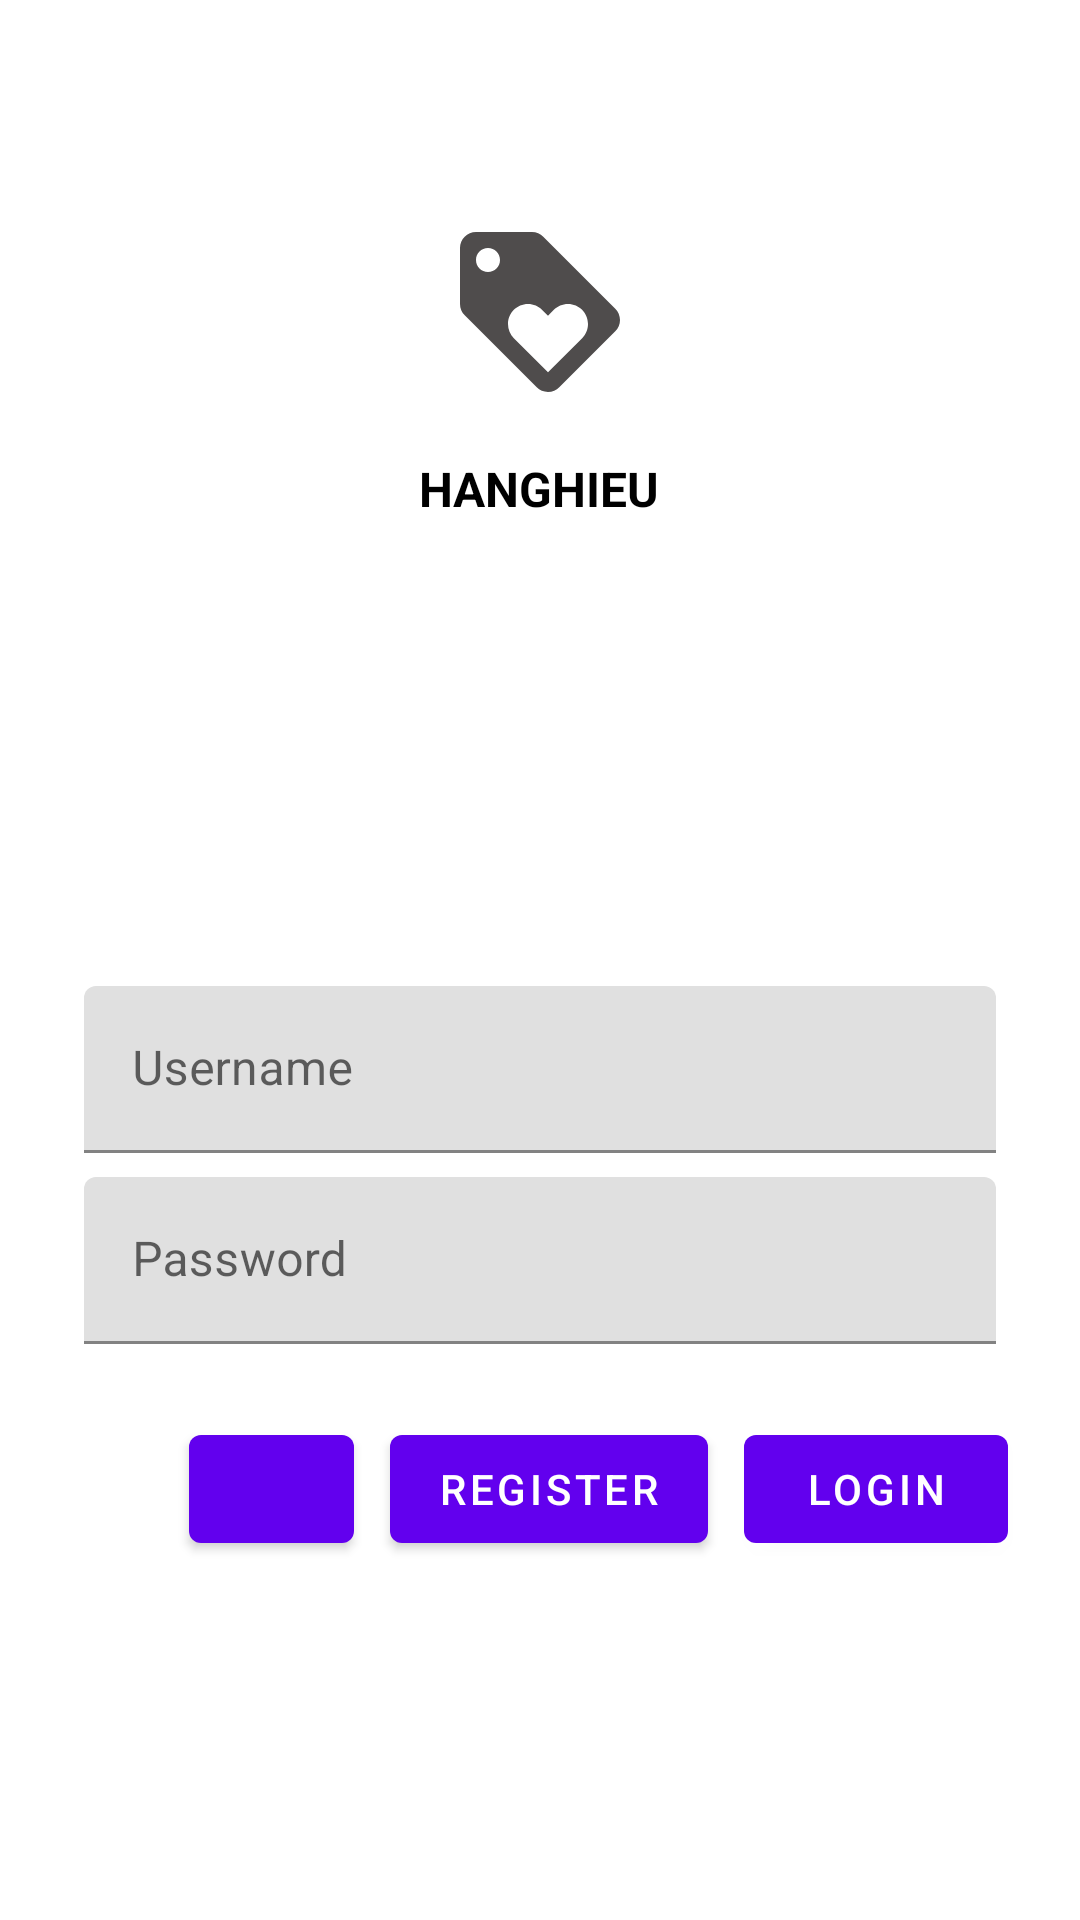

This screen was rendered from an Android layout file. Write that file and the resources it references.
<!-- AndroidManifest.xml: application theme Theme.Hanghieu -->
<!-- res/layout/activity_login.xml -->
<?xml version="1.0" encoding="utf-8"?>
<LinearLayout xmlns:android="http://schemas.android.com/apk/res/android"
    xmlns:app="http://schemas.android.com/apk/res-auto"
    xmlns:tools="http://schemas.android.com/tools"
    android:layout_width="match_parent"
    android:layout_height="wrap_content"
    android:clipChildren="false"
    android:clipToPadding="false"
    android:orientation="vertical"
    android:padding="24dp"
    android:paddingTop="16dp"
    tools:context=".ui.LoginActivity">



    <ImageView
        android:layout_width="64dp"
        android:layout_height="64dp"
        android:layout_gravity="center_horizontal"
        android:layout_marginTop="48dp"
        android:layout_marginBottom="16dp"
        app:srcCompat="@drawable/ic_baseline_loyalty_24" />

    <TextView
        android:layout_width="wrap_content"
        android:layout_height="wrap_content"
        android:layout_gravity="center_horizontal"
        android:layout_marginBottom="132dp"
        android:text="@string/app_name"
        android:textStyle="bold"
        android:textColor="@color/yellow"
        android:textAllCaps="true"
        android:textSize="16sp" />

    <TextView

        android:id="@+id/check_login"
        android:layout_width="match_parent"
        android:layout_height="wrap_content"
        android:text="" />

    <com.google.android.material.textfield.TextInputLayout

        android:layout_width="match_parent"
        android:layout_height="wrap_content"
        android:layout_margin="4dp"
        android:hint="@string/shr_hint_username">

        <com.google.android.material.textfield.TextInputEditText
            android:id="@+id/username_login"
            android:layout_width="match_parent"
            android:layout_height="wrap_content"
            android:inputType="text"

            android:maxLines="1" />
    </com.google.android.material.textfield.TextInputLayout>

    <com.google.android.material.textfield.TextInputLayout
        android:id="@+id/password_text_input"
        android:layout_width="match_parent"
        android:layout_height="wrap_content"
        android:layout_margin="4dp"
        android:hint="@string/shr_hint_password"
        app:errorEnabled="true">

        <com.google.android.material.textfield.TextInputEditText
            android:id="@+id/password_login"
            android:layout_width="match_parent"
            android:layout_height="wrap_content"
            android:inputType="textPassword" />
    </com.google.android.material.textfield.TextInputLayout>

    <RelativeLayout
        android:layout_width="match_parent"
        android:layout_height="wrap_content">

        <com.google.android.material.button.MaterialButton
            android:id="@+id/login_login"
            android:layout_width="wrap_content"
            android:layout_height="wrap_content"
            android:layout_alignParentEnd="true"
            android:layout_alignParentRight="true"
            android:text="@string/shr_button_next" />

        <com.google.android.material.button.MaterialButton
            android:id="@+id/register_login"

            android:layout_width="wrap_content"
            android:layout_height="wrap_content"
            android:layout_marginEnd="12dp"
            android:layout_marginRight="12dp"
            android:layout_toStartOf="@id/login_login"
            android:layout_toLeftOf="@id/login_login"
            android:text="@string/shr_button_cancel" />

        <com.google.android.material.button.MaterialButton
            android:id="@+id/fingerPrint"
            android:layout_width="55dp"
            android:layout_height="wrap_content"
            android:layout_marginEnd="12dp"
            android:layout_marginRight="12dp"
            android:layout_toStartOf="@id/register_login"
            android:layout_toLeftOf="@id/register_login"
            android:drawableLeft="@drawable/ic_baseline_fingerprint_25"

            />

    </RelativeLayout>
</LinearLayout>
<!-- resources referenced by this layout -->
<resources>
  <color name="yellow">#000000</color>
  <!-- drawable ic_baseline_loyalty_24 (drawable) -->
  <vector android:height="24dp" android:tint="#4F4C4C"
      android:viewportHeight="24" android:viewportWidth="24"
      android:width="24dp" xmlns:android="http://schemas.android.com/apk/res/android">
      <path android:fillColor="@android:color/white" android:pathData="M21.41,11.58l-9,-9C12.05,2.22 11.55,2 11,2L4,2c-1.1,0 -2,0.9 -2,2v7c0,0.55 0.22,1.05 0.59,1.42l9,9c0.36,0.36 0.86,0.58 1.41,0.58 0.55,0 1.05,-0.22 1.41,-0.59l7,-7c0.37,-0.36 0.59,-0.86 0.59,-1.41 0,-0.55 -0.23,-1.06 -0.59,-1.42zM5.5,7C4.67,7 4,6.33 4,5.5S4.67,4 5.5,4 7,4.67 7,5.5 6.33,7 5.5,7zM17.27,15.27L13,19.54l-4.27,-4.27C8.28,14.81 8,14.19 8,13.5c0,-1.38 1.12,-2.5 2.5,-2.5 0.69,0 1.32,0.28 1.77,0.74l0.73,0.72 0.73,-0.73c0.45,-0.45 1.08,-0.73 1.77,-0.73 1.38,0 2.5,1.12 2.5,2.5 0,0.69 -0.28,1.32 -0.73,1.77z"/>
  </vector>
  <string name="app_name">hanghieu</string>
  <string name="shr_button_cancel">Register</string>
  <string name="shr_button_next">Login</string>
  <string name="shr_hint_password">Password</string>
  <string name="shr_hint_username">Username</string>
  <style name="Theme.Hanghieu" parent="Theme.MaterialComponents.DayNight.DarkActionBar">
          
          <item name="colorPrimary">@color/purple_500</item>
          <item name="colorPrimaryVariant">@color/purple_700</item>
          <item name="colorOnPrimary">@color/white</item>
          
          <item name="colorSecondary">@color/teal_200</item>
          <item name="colorSecondaryVariant">@color/teal_700</item>
          <item name="colorOnSecondary">@color/black</item>
          
          <item name="android:statusBarColor" tools:targetApi="l">?attr/colorPrimaryVariant</item>
          
      </style>
  <color name="purple_500">#FF6200EE</color>
  <color name="purple_700">#FF3700B3</color>
  <color name="white">#FFFFFFFF</color>
  <color name="teal_200">#FF03DAC5</color>
  <color name="teal_700">#FF018786</color>
  <color name="black">#FF000000</color>
</resources>
